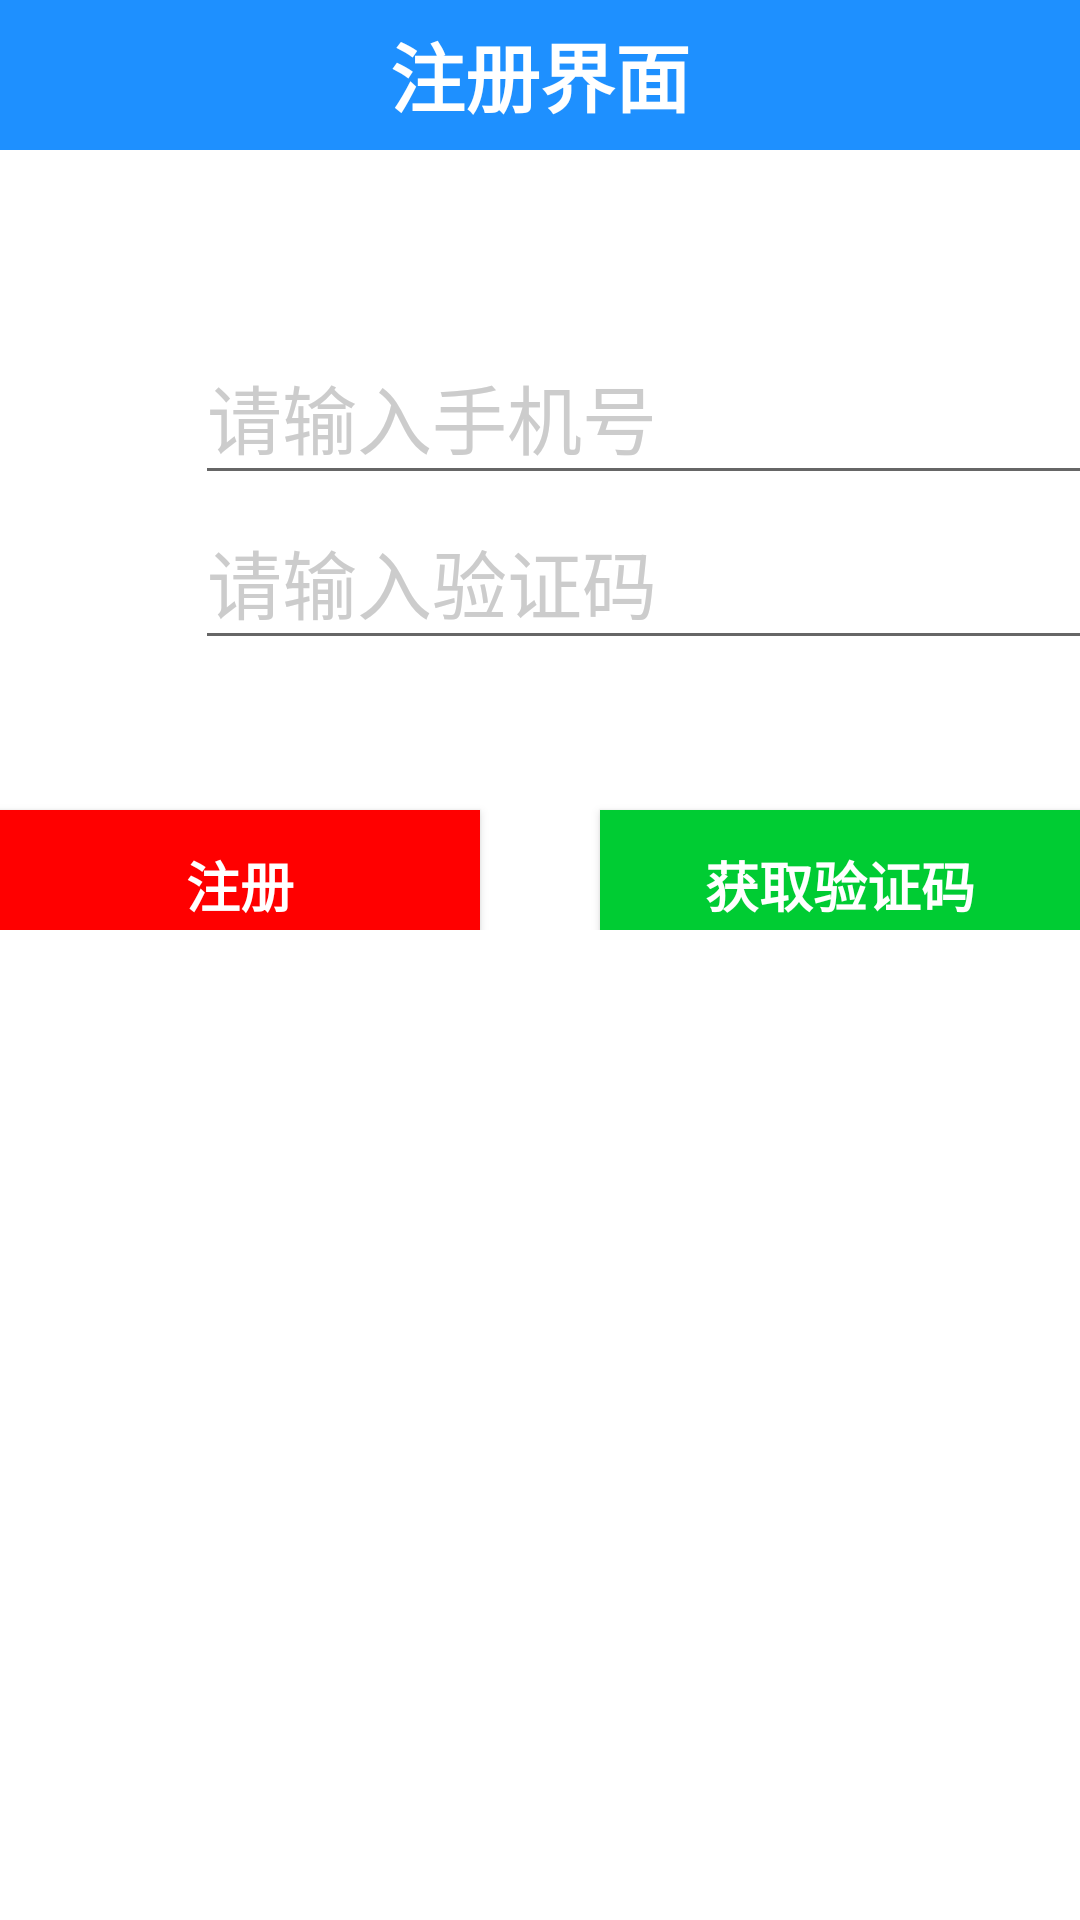

Write the Android layout XML for this screen, with the resource values it uses.
<!-- AndroidManifest.xml: application theme Theme.SecondhandShop -->
<!-- res/layout/activity_register_main.xml -->
<?xml version="1.0" encoding="utf-8"?>
<LinearLayout xmlns:android="http://schemas.android.com/apk/res/android"
    xmlns:tools="http://schemas.android.com/tools"
    android:orientation="vertical"
    android:layout_width="match_parent"
    android:layout_height="match_parent"
    android:background="#FFFFFF"
    tools:context=".RegisterMainActivity">

    <LinearLayout
        android:gravity="center"
        android:layout_width="match_parent"
        android:layout_height="50dp"
        android:background="#1E90FF"
        android:orientation="horizontal">

        <TextView
            android:gravity="center"
            android:layout_width="match_parent"
            android:layout_height="50dp"
            android:textColor="#ffffff"
            android:text="注册界面"
            android:textSize="25dp"
            android:textStyle="bold" />
    </LinearLayout>

    <LinearLayout
        android:layout_width="match_parent"
        android:layout_height="wrap_content"
        android:orientation="vertical"
        android:layout_marginTop="60dp">

        <LinearLayout
            android:layout_width="match_parent"
            android:layout_height="wrap_content">
            <ImageView
                android:id="@+id/pic_user"
                android:layout_width="30dp"
                android:layout_height="50dp"
                android:layout_marginLeft="20dp"
                android:src="@drawable/user"

                />
            <EditText
                android:id="@+id/et_phone"
                android:layout_width="300dp"
                android:layout_height="55dp"
                android:maxLines="1"
                android:layout_marginLeft="15dp"
                android:layout_marginRight="50dp"
                android:hint="请输入手机号"
                android:textSize="25dp"
                android:textColorHint="#CCCCCC"
                />




        </LinearLayout>

        <LinearLayout
            android:layout_width="match_parent"
            android:layout_height="wrap_content">
            <ImageView
                android:id="@+id/l_register_pic_user"
                android:layout_width="30dp"
                android:layout_height="50dp"
                android:layout_marginLeft="20dp"
                android:src="@drawable/passwd"

                />
            <EditText
                android:id="@+id/l_register_code"
                android:layout_width="300dp"
                android:layout_height="55dp"
                android:maxLines="1"
                android:layout_marginLeft="15dp"
                android:layout_marginRight="50dp"
                android:hint="请输入验证码"
                android:textSize="25dp"
                android:textColorHint="#CCCCCC"
                />




        </LinearLayout>


        <LinearLayout
            android:layout_width="match_parent"
            android:layout_height="wrap_content"
            android:layout_marginTop="10dp">



        </LinearLayout>

        <LinearLayout
            android:layout_width="match_parent"
            android:layout_height="wrap_content"
            android:layout_marginTop="10dp">

        </LinearLayout>

        <LinearLayout
            android:layout_width="match_parent"
            android:layout_height="match_parent"
            android:orientation="horizontal">

            <Button
                android:id="@+id/toReturn"
                android:layout_width="0dp"
                android:layout_height="50dp"
                android:layout_marginRight="40dp"
                android:layout_gravity="center"
                android:layout_marginTop="20dp"
                android:layout_weight="1"
                android:background="#FF0000"
                android:text="注册"
                android:textColor="#ffffff"
                android:textSize="18dp"
                android:textStyle="bold" />

            <Button
                android:id="@+id/btn_get_code"
                android:layout_width="0dp"
                android:layout_height="50dp"
                android:layout_weight="1"
                android:layout_marginTop="20dp"
                android:text="获取验证码"
                android:textSize="18dp"
                android:textColor="#ffffff"
                android:textStyle="bold"
                android:layout_gravity="center"
                android:background="#00CC33"
                />
        </LinearLayout>


    </LinearLayout>




    <FrameLayout
        android:id="@+id/framelayout"
        android:layout_width="match_parent"
        android:layout_height="0dp"
        android:layout_weight="1"
        />
</LinearLayout>
<!-- resources referenced by this layout -->
<resources>
  <style name="Theme.SecondhandShop" parent="Theme.MaterialComponents.DayNight.DarkActionBar">
          
          <item name="colorPrimary">@color/purple_500</item>
          <item name="colorPrimaryVariant">@color/purple_700</item>
          <item name="colorOnPrimary">@color/white</item>
          
          <item name="colorSecondary">@color/teal_200</item>
          <item name="colorSecondaryVariant">@color/teal_700</item>
          <item name="colorOnSecondary">@color/black</item>
          
          <item name="android:statusBarColor" tools:targetApi="l">?attr/colorPrimaryVariant</item>
          
      </style>
  <!-- not gathered from this repository: default colours our renderer supplied (Android Studio template values) -->
  <color name="purple_500">#FF6200EE</color>
  <color name="purple_700">#FF3700B3</color>
  <color name="teal_200">#FF03DAC5</color>
  <color name="teal_700">#FF018786</color>
  <color name="black">#FF000000</color>
  <color name="white">#FFFFFFFF</color>
</resources>
